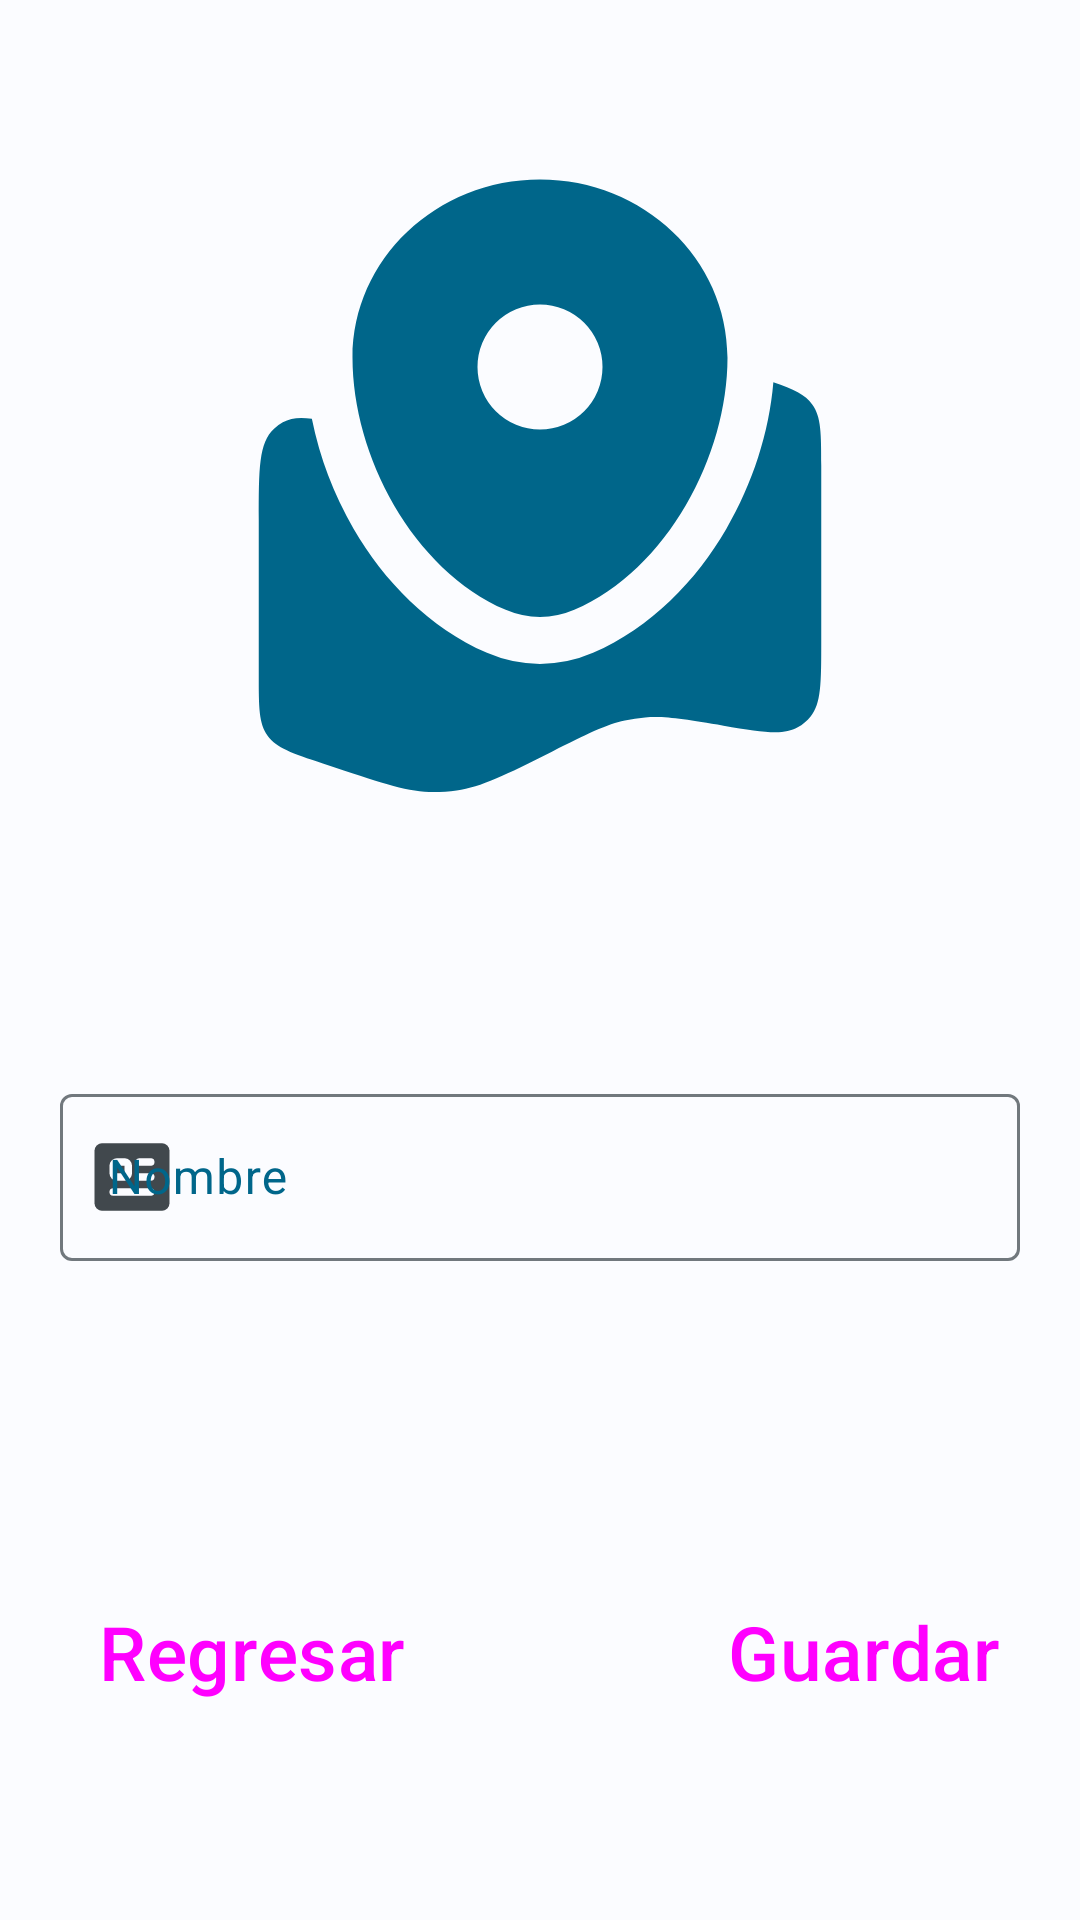

This screen was rendered from an Android layout file. Write that file and the resources it references.
<!-- AndroidManifest.xml: application theme Theme.Exam2 -->
<!-- res/layout/activity_add_state.xml -->
<?xml version="1.0" encoding="utf-8"?>
<androidx.constraintlayout.widget.ConstraintLayout xmlns:android="http://schemas.android.com/apk/res/android"
    xmlns:app="http://schemas.android.com/apk/res-auto"
    xmlns:tools="http://schemas.android.com/tools"
    android:layout_width="match_parent"
    android:layout_height="match_parent">

    <ImageView
        android:id="@+id/stateImg"
        android:layout_width="250dp"
        android:layout_height="250dp"
        app:layout_constraintBottom_toBottomOf="parent"
        app:layout_constraintEnd_toEndOf="parent"
        app:layout_constraintHorizontal_bias="0.5"
        app:layout_constraintStart_toStartOf="parent"
        app:layout_constraintTop_toTopOf="parent"
        app:layout_constraintVertical_bias="0.1"
        app:srcCompat="@drawable/maplogo"
        app:tint="@color/md_theme_light_primary" />


    <com.google.android.material.textfield.TextInputLayout
        android:id="@+id/nameInputLayoutState"
        android:layout_width="match_parent"
        android:layout_height="wrap_content"
        android:paddingStart="20dp"
        android:paddingEnd="20dp"
        android:textColorHint="@color/md_theme_light_primary"
        app:endIconMode="clear_text"
        app:layout_constraintBottom_toBottomOf="parent"
        app:layout_constraintEnd_toEndOf="parent"
        app:layout_constraintStart_toStartOf="parent"
        app:layout_constraintTop_toBottomOf="@+id/stateImg"
        app:layout_constraintVertical_bias="0.243"
        app:startIconDrawable="@drawable/profileiconxecondary">

        <com.google.android.material.textfield.TextInputEditText
            android:id="@+id/stateNameInput"
            android:layout_width="match_parent"
            android:layout_height="wrap_content"
            android:hint="Nombre" />
    </com.google.android.material.textfield.TextInputLayout>

    <Button
        android:id="@+id/stateBackBtn"
        style="@style/Regresar"
        android:layout_width="wrap_content"
        android:layout_height="wrap_content"
        android:text="Regresar"
        app:layout_constraintBottom_toBottomOf="parent"
        app:layout_constraintEnd_toStartOf="@+id/stateSaveBtn"
        app:layout_constraintHorizontal_bias="0.207"
        app:layout_constraintStart_toStartOf="parent"
        app:layout_constraintTop_toBottomOf="@+id/nameInputLayoutState"
        app:layout_constraintVertical_bias="0.622" />

    <Button
        android:id="@+id/stateSaveBtn"
        style="@style/Guardar"
        android:layout_width="wrap_content"
        android:layout_height="wrap_content"
        android:text="Guardar"
        app:layout_constraintBottom_toBottomOf="parent"
        app:layout_constraintEnd_toEndOf="parent"
        app:layout_constraintHorizontal_bias="0.935"
        app:layout_constraintStart_toStartOf="parent"
        app:layout_constraintTop_toBottomOf="@+id/nameInputLayoutState"
        app:layout_constraintVertical_bias="0.623" />


</androidx.constraintlayout.widget.ConstraintLayout>
<!-- resources referenced by this layout -->
<resources>
  <color name="md_theme_light_primary">#00668A</color>
  <!-- drawable profileiconxecondary (drawable) -->
  <vector xmlns:android="http://schemas.android.com/apk/res/android"
      android:width="30dp"
      android:height="30dp"
      android:viewportWidth="24"
      android:viewportHeight="24">
    <path
        android:pathData="M20,3a2,2 0,0 1,2 2v14a2,2 0,0 1,-2 2L4,21a2,2 0,0 1,-2 -2L2,5a2,2 0,0 1,2 -2h16ZM17,15L7,15a1,1 0,1 0,0 2h10a1,1 0,1 0,0 -2ZM10,7L8,7a2,2 0,0 0,-1.995 1.85L6,9v2a2,2 0,0 0,1.85 1.995L8,13h2a2,2 0,0 0,1.995 -1.85L12,11L12,9a2,2 0,0 0,-1.85 -1.995L10,7ZM17,11h-3a1,1 0,0 0,-0.117 1.993L14,13h3a1,1 0,0 0,0.117 -1.993L17,11ZM10,9v2L8,11L8,9h2ZM17,7h-3a1,1 0,1 0,0 2h3a1,1 0,1 0,0 -2Z"
        android:fillColor="#000000"/>
  </vector>
  <style name="Guardar" parent="Widget.Material3.Button.IconButton.Filled">
          <item name="icon">@drawable/save</item>
          <item name="android:textSize">25dp</item>
          <item name="iconSize">20dp</item>
          <item name="iconPadding">5dp</item>
          <item name="android:layout_width">200dp</item>
      </style>
  <style name="Regresar" parent="Widget.Material3.Button.IconButton.Filled.Tonal">
          <item name="icon">@drawable/back</item>
          <item name="android:textSize">25dp</item>
          <item name="iconSize">20dp</item>
          <item name="iconPadding">5dp</item>
          <item name="android:layout_width">200dp</item>
      </style>
  <style name="Theme.Exam2" parent="Base.Theme.Exam2" />
  <!-- drawable save (drawable) -->
  <vector xmlns:android="http://schemas.android.com/apk/res/android"
      android:width="128dp"
      android:height="128dp"
      android:viewportWidth="24"
      android:viewportHeight="24">
    <path
        android:pathData="M21,7v12q0,0.825 -0.588,1.413T19,21L5,21q-0.825,0 -1.413,-0.588T3,19L3,5q0,-0.825 0.588,-1.413T5,3h12l4,4ZM12,18q1.25,0 2.125,-0.875T15,15q0,-1.25 -0.875,-2.125T12,12q-1.25,0 -2.125,0.875T9,15q0,1.25 0.875,2.125T12,18ZM6,10h9L15,6L6,6v4Z"
        android:fillColor="#000000"/>
  </vector>
  <!-- drawable back (drawable) -->
  <vector xmlns:android="http://schemas.android.com/apk/res/android"
      android:width="128dp"
      android:height="128dp"
      android:viewportWidth="256"
      android:viewportHeight="256">
    <path
        android:pathData="M228,128a12,12 0,0 1,-12 12H69l51.52,51.51a12,12 0,0 1,-17 17l-72,-72a12,12 0,0 1,0 -17l72,-72a12,12 0,0 1,17 17L69,116h147a12,12 0,0 1,12 12Z"
        android:fillColor="#000000"/>
  </vector>
  <color name="md_theme_light_onPrimary">#FFFFFF</color>
  <color name="md_theme_light_primaryContainer">#C4E7FF</color>
  <color name="md_theme_light_onPrimaryContainer">#001E2C</color>
  <color name="md_theme_light_secondary">#BB152E</color>
  <color name="md_theme_light_onSecondary">#FFFFFF</color>
  <color name="md_theme_light_secondaryContainer">#FFDAD8</color>
  <color name="md_theme_light_onSecondaryContainer">#410008</color>
  <color name="md_theme_light_tertiary">#636100</color>
  <color name="md_theme_light_onTertiary">#FFFFFF</color>
  <color name="md_theme_light_tertiaryContainer">#EBE86E</color>
  <color name="md_theme_light_onTertiaryContainer">#1D1D00</color>
  <color name="md_theme_light_error">#BA1A1A</color>
  <color name="md_theme_light_errorContainer">#FFDAD6</color>
  <color name="md_theme_light_onError">#FFFFFF</color>
  <color name="md_theme_light_onErrorContainer">#410002</color>
  <color name="md_theme_light_background">#FBFCFF</color>
  <color name="md_theme_light_onBackground">#191C1E</color>
  <color name="md_theme_light_surface">#FBFCFF</color>
  <color name="md_theme_light_onSurface">#191C1E</color>
  <color name="md_theme_light_surfaceVariant">#DCE3E9</color>
  <color name="md_theme_light_onSurfaceVariant">#41484D</color>
  <color name="md_theme_light_outline">#71787D</color>
  <color name="md_theme_light_inverseOnSurface">#F0F1F3</color>
  <color name="md_theme_light_inverseSurface">#2E3133</color>
  <color name="md_theme_light_inversePrimary">#7BD0FF</color>
</resources>
